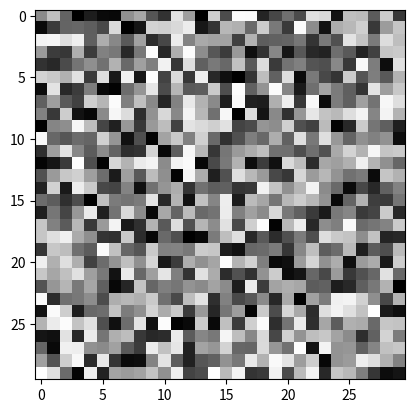
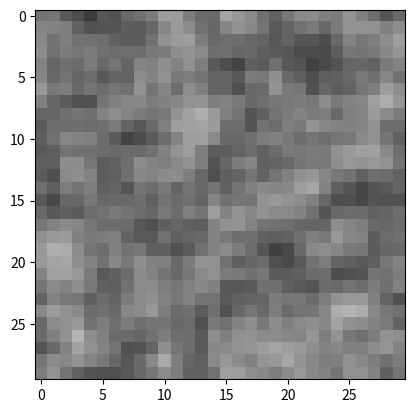

Python code for these plots, in order:
# -*- coding: utf-8 -*-
"""
Created on Sun Aug 26 12:58:20 2018

@author: FamiliaHogar
"""
import numpy as np
import matplotlib.pyplot as plt

###### Ejercicio original ######

matrizOriginal = np.random.randint(0, 99, (30,30))
matrizSuavizada = np.zeros((30,30))

for x in range(30):
    for y in range(30):                
        matrizSuavizada[x,y] = ((matrizOriginal[(x+1)%30,y] + matrizOriginal[(x+1)%30,(y+1)%30] 
        + matrizOriginal[x,(y+1)%30] + matrizOriginal[x-1,(y+1)%30] + matrizOriginal[x-1,y] 
        + matrizOriginal[x-1,y-1] + matrizOriginal[x,y-1] + matrizOriginal[(x+1)%30,y-1] 
        + matrizOriginal[x,y])/10)
        
###### Matriz con cuadros en las esquinas ######
        
plt.rcParams['image.cmap'] = 'gray'

matrizOriginal = np.zeros((30, 30))
for x in range(30):
    for y in range(30):
        if (y > 10 or x < 20) and (x > 10 or y < 20):
            matrizOriginal[x,y] = 1

###### Matriz con un cuadro en la mitad #######

matrizOriginal = np.zeros((30, 30))
for x in range(30):
    for y in range(30):
        if (y > 5 and x > 5) and (x < 25 and y < 25):
            matrizOriginal[x,y] = 1
        
###### Matriz continua en los bordes ######

matrizOriginal = np.random.random((30,30))
matrizSuavizada = np.zeros((30, 30))

for x in range(30):
    for y in range(30):                
        matrizSuavizada[x,y] = ((matrizOriginal[(x+1)%30,y] + matrizOriginal[(x+1)%30,(y+1)%30] 
        + matrizOriginal[x,(y+1)%30] + matrizOriginal[x-1,(y+1)%30] + matrizOriginal[x-1,y] 
        + matrizOriginal[x-1,y-1] + matrizOriginal[x,y-1] + matrizOriginal[(x+1)%30,y-1] 
        + matrizOriginal[x,y])/10)

plt.imshow(matrizOriginal, vmin=0, vmax=1)
plt.figure()
plt.imshow(matrizSuavizada,vmin=0,vmax=1)

###### Bordes repetidos ######

matrizOriginal = np.random.randint(0, 99, (32,32))
matrizSuavizadaBord = np.zeros((32, 32))
matrizSuavizada = np.zeros((30, 30))

for x in range(1):
    for y in range(32):
        matrizOriginal[x,y] = matrizOriginal[x+1,y]
        
for x in range(32):
    for y in range(1):
        matrizOriginal[x,y] = matrizOriginal[x,y+1]

for x in range(32):
    for y in range(31,32):
        matrizOriginal[x,y] = matrizOriginal[x,y-1]
        
for x in range(31,32):
    for y in range(32):
        matrizOriginal[x,y] = matrizOriginal[x-1,y]

for x in range(1,31):
    for y in range(1,31):                
        matrizSuavizadaBord[x,y] = ((matrizOriginal[(x+1),y] + matrizOriginal[(x+1),(y+1)] 
        + matrizOriginal[x,(y+1)] + matrizOriginal[x-1,(y+1)] + matrizOriginal[x-1,y] 
        + matrizOriginal[x-1,y-1] + matrizOriginal[x,y-1] + matrizOriginal[(x+1),y-1] 
        + matrizOriginal[x,y])/10)
        
for x in range(30):
    for y in range(30):
        matrizSuavizada[x,y] = matrizSuavizadaBord[x+1,y+1]
        
        